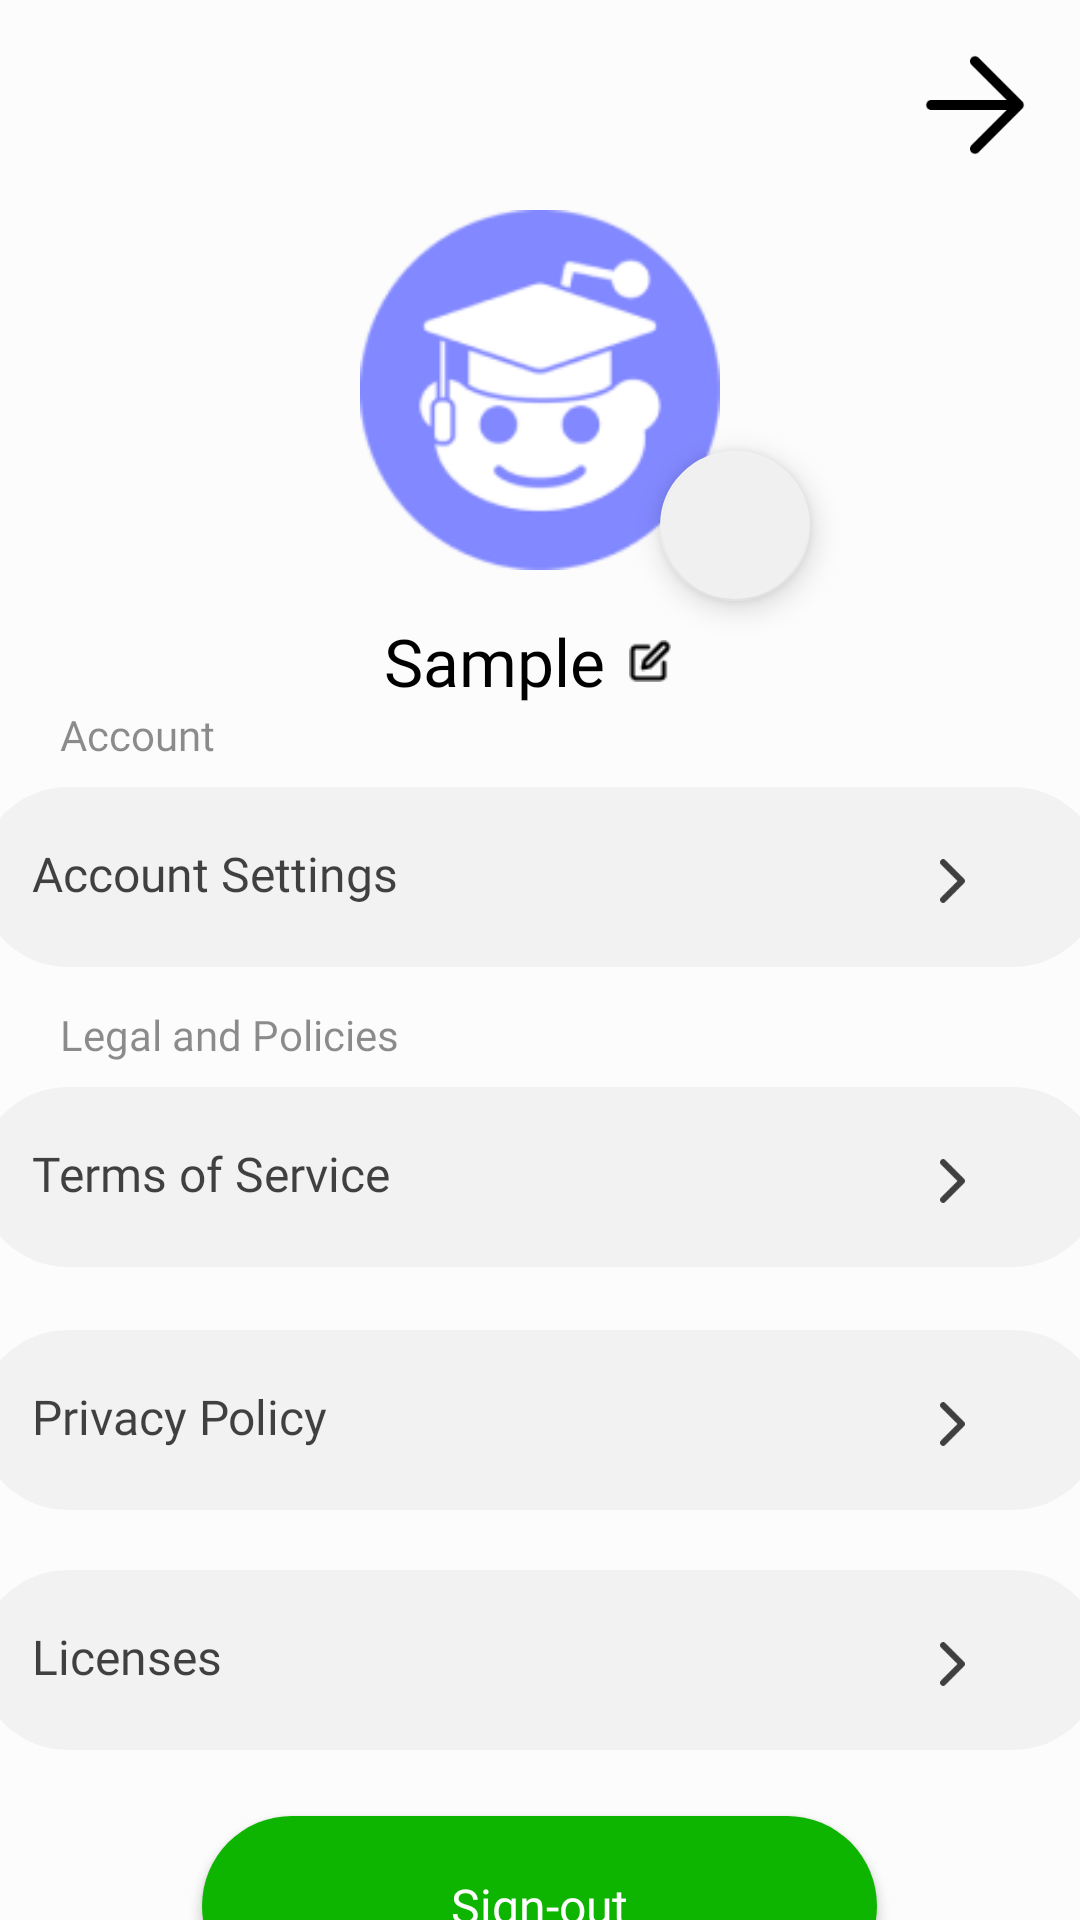

This screen was rendered from an Android layout file. Write that file and the resources it references.
<!-- AndroidManifest.xml: application theme Theme.GreenBot_1 -->
<!-- res/layout/activity_menu.xml -->
<?xml version="1.0" encoding="utf-8"?>
<LinearLayout xmlns:android="http://schemas.android.com/apk/res/android"
    xmlns:app="http://schemas.android.com/apk/res-auto"
    xmlns:tools="http://schemas.android.com/tools"
    android:layout_width="match_parent"
    android:layout_height="match_parent"
    android:orientation="vertical"
    android:background="#FCFCFC"
    tools:context=".Menu">

    <RelativeLayout
        android:layout_width="match_parent"
        android:layout_height="wrap_content"
        android:layout_marginTop="10dp">

        <ImageView
            android:id="@+id/btnBack"
            android:layout_width="50dp"
            android:layout_height="50dp"
            android:layout_alignParentRight="true"
            android:layout_marginRight="10dp"
            app:srcCompat="@drawable/right_arrow" />
    </RelativeLayout>

    <ImageView
        android:id="@+id/userIcon"
        android:layout_width="120dp"
        android:layout_height="120dp"
        android:layout_gravity="center"
        android:layout_marginTop="10dp"
        app:srcCompat="@drawable/pfp_img" />

    <com.google.android.material.floatingactionbutton.FloatingActionButton
        android:id="@+id/btnCam"
        android:layout_width="50dp"
        android:layout_height="50dp"
        android:layout_marginStart="220dp"
        android:layout_marginTop="-40dp"
        android:src="@drawable/baseline_photo_camera_24"
        app:backgroundTint="#F0F0F0"
        app:fabCustomSize="50dp"
        app:maxImageSize="35dp"/>

    <LinearLayout
        android:layout_width="match_parent"
        android:layout_height="wrap_content"
        android:orientation="vertical">


        <LinearLayout
            android:layout_width="match_parent"
            android:layout_height="wrap_content"
            android:layout_marginTop="5dp"
            android:gravity="center"
            android:orientation="horizontal">

            <TextView
                android:id="@+id/txtMenuName"
                android:layout_width="wrap_content"
                android:layout_height="wrap_content"
                android:layout_gravity="center"
                android:fontFamily="@font/poppins"
                android:text="Sample"
                android:textColor="@color/black"
                android:textSize="22dp" />

            <ImageView
                android:id="@+id/btnChangeName"
                android:layout_width="30dp"
                android:layout_height="30dp"
                android:layout_gravity="top"
                android:padding="8dp"
                app:srcCompat="@drawable/edit_icon" />
        </LinearLayout>

        <LinearLayout
            android:layout_width="match_parent"
            android:layout_height="100dp"
            android:orientation="vertical">

            <TextView
                android:layout_width="wrap_content"
                android:layout_height="wrap_content"
                android:layout_marginLeft="20dp"
                android:fontFamily="@font/poppins"
                android:text="Account"
                android:textColor="#72000000"
                android:textSize="14dp" />

            <TextView
                android:id="@+id/btnAccSettings"
                android:layout_width="375dp"
                android:layout_height="60dp"
                android:layout_gravity="center"
                android:layout_marginLeft="20dp"
                android:layout_marginTop="8dp"
                android:layout_marginRight="20dp"
                android:layout_marginBottom="8dp"
                android:background="@drawable/menu_bg"
                android:fontFamily="@font/poppins"
                android:paddingLeft="18dp"
                android:paddingTop="18dp"
                android:text="Account Settings"
                android:textColor="#bc000000"
                android:textSize="16dp" />

            <ImageView
                android:layout_width="25dp"
                android:layout_height="50dp"
                android:layout_gravity="end"
                android:layout_marginTop="-62dp"
                android:layout_marginRight="30dp"
                app:srcCompat="@drawable/chevron_right" />


        </LinearLayout>

        <LinearLayout
            android:layout_width="match_parent"
            android:layout_height="100dp"
            android:orientation="vertical">

            <TextView
                android:layout_width="wrap_content"
                android:layout_height="wrap_content"
                android:layout_marginLeft="20dp"
                android:fontFamily="@font/poppins"
                android:text="Legal and Policies"
                android:textColor="#72000000"
                android:textSize="14dp" />

            <TextView
                android:id="@+id/btnToS"
                android:layout_width="375dp"
                android:layout_height="60dp"
                android:layout_gravity="center"
                android:layout_marginLeft="20dp"
                android:layout_marginTop="8dp"
                android:layout_marginRight="20dp"
                android:layout_marginBottom="8dp"
                android:background="@drawable/menu_bg"
                android:fontFamily="@font/poppins"
                android:paddingLeft="18dp"
                android:paddingTop="18dp"
                android:text="Terms of Service"
                android:textColor="#bc000000"
                android:textSize="16dp" />
            <ImageView
                android:layout_width="25dp"
                android:layout_height="50dp"
                android:layout_gravity="end"
                android:layout_marginTop="-62dp"
                android:layout_marginRight="30dp"
                app:srcCompat="@drawable/chevron_right" />
        </LinearLayout>

        <LinearLayout
            android:layout_width="match_parent"
            android:layout_height="80dp"
            android:orientation="vertical">

            <TextView
                android:id="@+id/btnPrivacy"
                android:layout_width="375dp"
                android:layout_height="60dp"
                android:layout_gravity="center"
                android:layout_marginLeft="20dp"
                android:layout_marginTop="8dp"
                android:layout_marginRight="20dp"
                android:layout_marginBottom="8dp"
                android:background="@drawable/menu_bg"
                android:fontFamily="@font/poppins"
                android:paddingLeft="18dp"
                android:paddingTop="18dp"
                android:text="Privacy Policy"
                android:textColor="#bc000000"
                android:textSize="16dp" />
            <ImageView
                android:layout_width="25dp"
                android:layout_height="50dp"
                android:layout_gravity="end"
                android:layout_marginTop="-62dp"
                android:layout_marginRight="30dp"
                app:srcCompat="@drawable/chevron_right" />
        </LinearLayout>

        <LinearLayout
            android:layout_width="match_parent"
            android:layout_height="80dp"
            android:orientation="vertical">

            <TextView
                android:id="@+id/btnLicenses"
                android:layout_width="375dp"
                android:layout_height="60dp"
                android:layout_gravity="center"
                android:layout_marginLeft="20dp"
                android:layout_marginTop="8dp"
                android:layout_marginRight="20dp"
                android:layout_marginBottom="8dp"
                android:background="@drawable/menu_bg"
                android:fontFamily="@font/poppins"
                android:paddingLeft="18dp"
                android:paddingTop="18dp"
                android:text="Licenses"
                android:textColor="#bc000000"
                android:textSize="16dp" />
            <ImageView
                android:layout_width="25dp"
                android:layout_height="50dp"
                android:layout_gravity="end"
                android:layout_marginTop="-62dp"
                android:layout_marginRight="30dp"
                app:srcCompat="@drawable/chevron_right" />
        </LinearLayout>

        <LinearLayout
            android:layout_width="match_parent"
            android:layout_height="75dp"
            android:orientation="vertical">

            <androidx.appcompat.widget.AppCompatButton
                android:id="@+id/btnSignOut"
                android:layout_width="225dp"
                android:layout_height="60dp"
                android:layout_gravity="center"
                android:layout_marginLeft="20dp"
                android:layout_marginTop="10dp"
                android:layout_marginRight="20dp"
                android:background="@drawable/btn_get_started"
                android:fontFamily="@font/poppins_bold"
                android:text="Sign-out"
                android:textAllCaps="false"
                android:textColor="#ffffff"
                android:textSize="16dp" />
        </LinearLayout>

        <LinearLayout
            android:layout_width="match_parent"
            android:layout_height="25dp"
            android:orientation="vertical">

            <TextView
                android:id="@+id/txtAreYouSure"
                android:layout_width="wrap_content"
                android:layout_height="wrap_content"
                android:layout_gravity="center"
                android:fontFamily="@font/poppins"
                android:text="Are you sure you're signing out?"
                android:textAlignment="center"
                android:textColor="#72000000"
                android:textSize="13dp" />

        </LinearLayout>
    </LinearLayout>

</LinearLayout>
<!-- resources referenced by this layout -->
<resources>
  <color name="black">#FF000000</color>
  <!-- drawable btn_get_started (drawable) -->
  <?xml version="1.0" encoding="utf-8"?>
  <shape xmlns:android="http://schemas.android.com/apk/res/android"
      android:shape="rectangle">
  
      <solid android:color="#0EB500"/>
      <corners android:radius="50dp"/>
  </shape>
  <!-- drawable chevron_right: png bitmap (drawable, 621 bytes) -->
  <!-- drawable edit_icon: png bitmap (drawable, 354 bytes) -->
  <!-- drawable menu_bg (drawable) -->
  <?xml version="1.0" encoding="utf-8"?>
  <shape xmlns:android="http://schemas.android.com/apk/res/android"
      android:shape="rectangle">
  
      <solid android:color="#F2F2F2"/>
      <corners android:radius="30dp"/>
  
  </shape>
  <!-- drawable pfp_img: png bitmap (drawable, 9862 bytes) -->
  <!-- drawable right_arrow: png bitmap (drawable, 934 bytes) -->
  <style name="Theme.GreenBot_1" parent="Theme.MaterialComponents.DayNight.DarkActionBar">
          
          <item name="colorPrimary">@color/purple_500</item>
          <item name="colorPrimaryVariant">@color/purple_700</item>
          <item name="colorOnPrimary">@color/white</item>
          
          <item name="colorSecondary">@color/teal_200</item>
          <item name="colorSecondaryVariant">@color/teal_700</item>
          <item name="colorOnSecondary">@color/black</item>
          
          <item name="android:statusBarColor">?attr/colorPrimaryVariant</item>
          
      </style>
  <color name="purple_500">#FF6200EE</color>
  <color name="purple_700">#FF3700B3</color>
  <color name="white">#FFFFFFFF</color>
  <color name="teal_200">#FF03DAC5</color>
  <color name="teal_700">#FF018786</color>
</resources>
